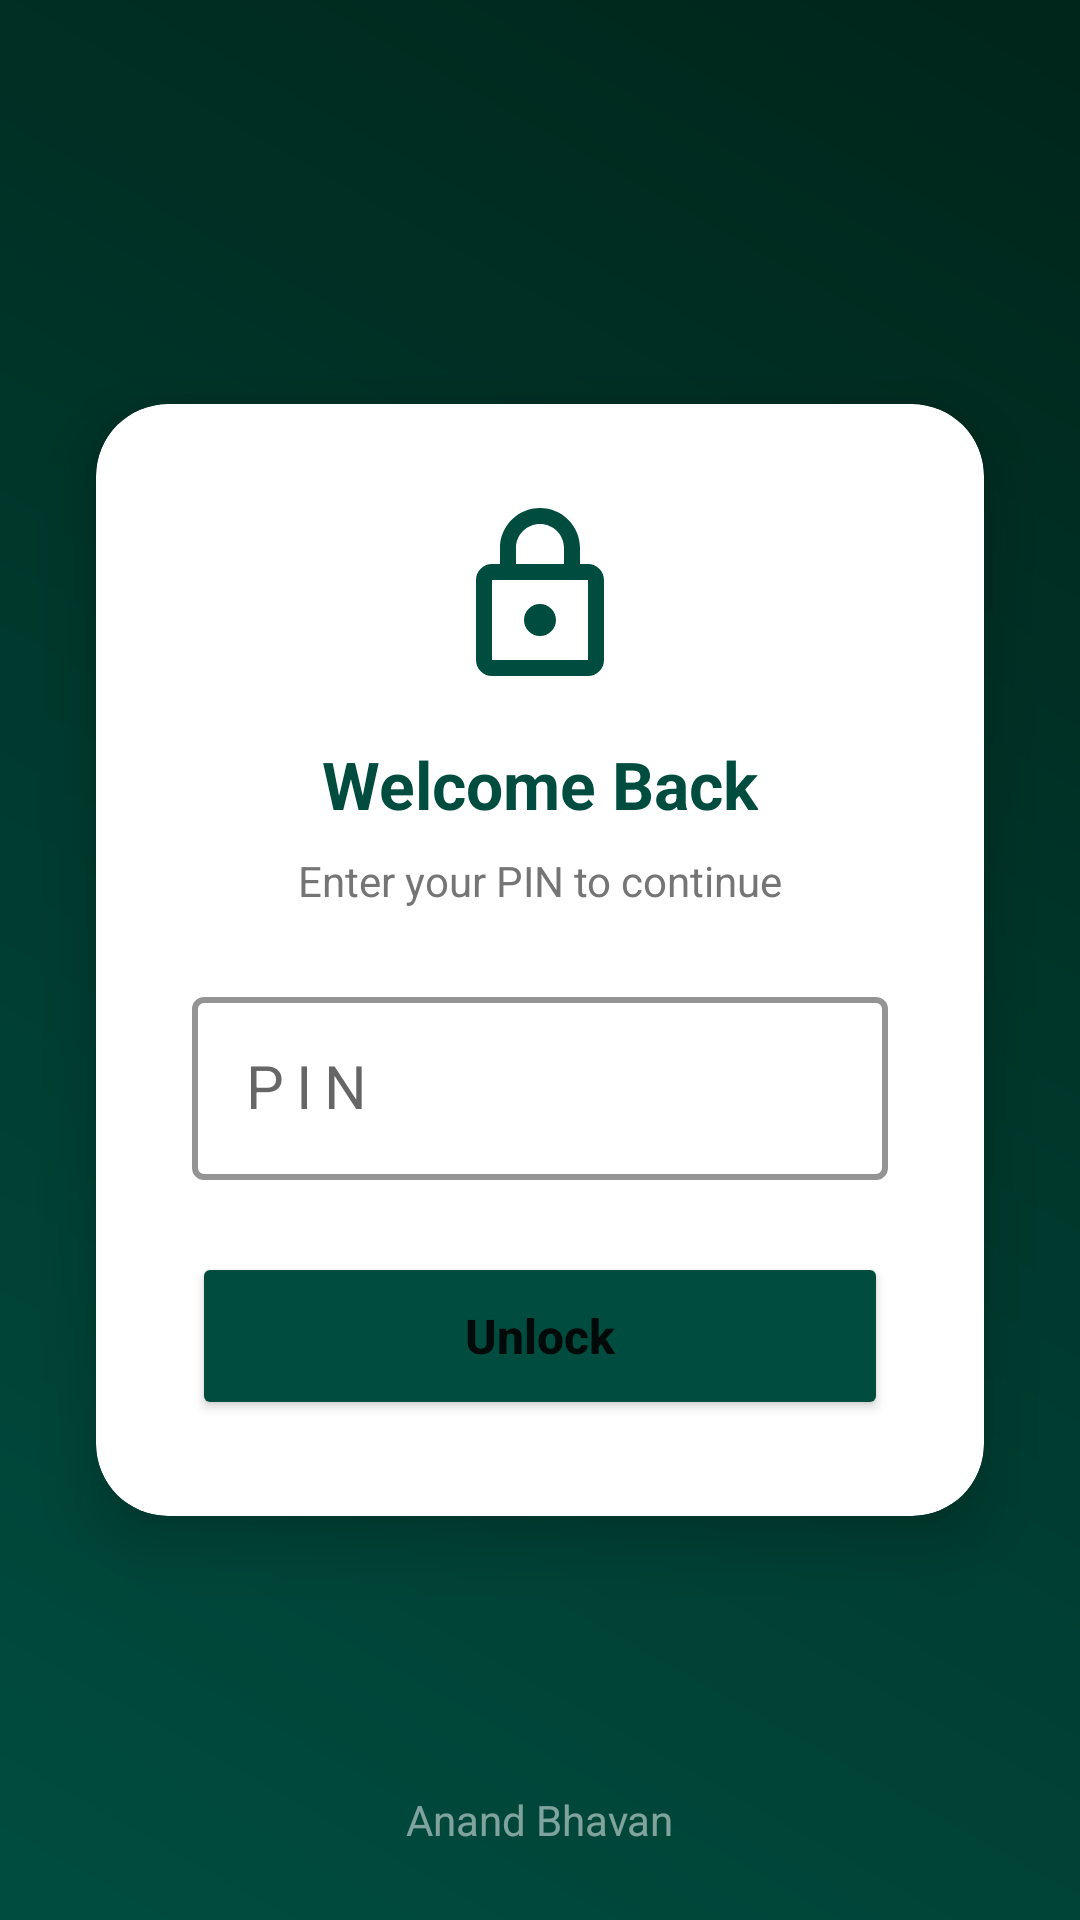

Here is an Android app screen rendered from its layout file. Give the layout XML and the strings, colors and styles it references.
<!-- AndroidManifest.xml: application theme Theme.AnandBhavan -->
<!-- res/layout/activity_pin_lock.xml -->
<?xml version="1.0" encoding="utf-8"?>
<androidx.constraintlayout.widget.ConstraintLayout xmlns:android="http://schemas.android.com/apk/res/android"
    xmlns:app="http://schemas.android.com/apk/res-auto"
    xmlns:tools="http://schemas.android.com/tools"
    android:layout_width="match_parent"
    android:layout_height="match_parent"
    android:background="@drawable/gradient_bg"
    tools:context=".PinLockActivity">

    <com.google.android.material.card.MaterialCardView
        android:layout_width="0dp"
        android:layout_height="wrap_content"
        android:layout_marginHorizontal="32dp"
        app:cardCornerRadius="24dp"
        app:cardElevation="12dp"
        app:cardBackgroundColor="@color/surface"
        app:layout_constraintBottom_toBottomOf="parent"
        app:layout_constraintEnd_toEndOf="parent"
        app:layout_constraintStart_toStartOf="parent"
        app:layout_constraintTop_toTopOf="parent">

        <androidx.constraintlayout.widget.ConstraintLayout
            android:layout_width="match_parent"
            android:layout_height="wrap_content"
            android:padding="32dp">

            <ImageView
                android:id="@+id/iconLock"
                android:layout_width="64dp"
                android:layout_height="64dp"
                android:src="@drawable/ic_lock_24"
                app:tint="@color/primary"
                app:layout_constraintEnd_toEndOf="parent"
                app:layout_constraintStart_toStartOf="parent"
                app:layout_constraintTop_toTopOf="parent" />

            <TextView
                android:id="@+id/tvEnterPin"
                android:layout_width="wrap_content"
                android:layout_height="wrap_content"
                android:layout_marginTop="16dp"
                android:text="Welcome Back"
                android:textColor="@color/primary"
                android:textSize="22sp"
                android:textStyle="bold"
                app:layout_constraintEnd_toEndOf="parent"
                app:layout_constraintStart_toStartOf="parent"
                app:layout_constraintTop_toBottomOf="@id/iconLock" />

            <TextView
                android:id="@+id/tvSubtitle"
                android:layout_width="wrap_content"
                android:layout_height="wrap_content"
                android:layout_marginTop="8dp"
                android:text="Enter your PIN to continue"
                android:textColor="@color/text_hint"
                android:textSize="14sp"
                app:layout_constraintEnd_toEndOf="parent"
                app:layout_constraintStart_toStartOf="parent"
                app:layout_constraintTop_toBottomOf="@id/tvEnterPin" />

            <com.google.android.material.textfield.TextInputLayout
                android:id="@+id/tilPin"
                style="@style/Widget.MaterialComponents.TextInputLayout.OutlinedBox"
                android:layout_width="0dp"
                android:layout_height="wrap_content"
                android:layout_marginTop="24dp"
                app:boxStrokeColor="@color/primary"
                app:boxStrokeWidth="2dp"
                app:hintTextColor="@color/primary"
                app:layout_constraintEnd_toEndOf="parent"
                app:layout_constraintStart_toStartOf="parent"
                app:layout_constraintTop_toBottomOf="@id/tvSubtitle">

                <com.google.android.material.textfield.TextInputEditText
                    android:id="@+id/pinInput"
                    android:layout_width="match_parent"
                    android:layout_height="wrap_content"
                    android:hint="PIN"
                    android:inputType="numberPassword"
                    android:maxLength="4"
                    android:singleLine="true"
                    android:textAlignment="center"
                    android:textColor="@color/on_surface"
                    android:textSize="20sp"
                    android:letterSpacing="0.2"/>
            </com.google.android.material.textfield.TextInputLayout>

            <Button
                android:id="@+id/btnSubmit"
                android:layout_width="match_parent"
                android:layout_height="56dp"
                android:layout_marginTop="24dp"
                android:backgroundTint="@color/primary"
                android:text="Unlock"
                android:textAllCaps="false"
                android:textSize="16sp"
                android:textStyle="bold"
                app:cornerRadius="28dp"
                app:layout_constraintTop_toBottomOf="@id/tilPin" />

        </androidx.constraintlayout.widget.ConstraintLayout>

    </com.google.android.material.card.MaterialCardView>

    <TextView
        android:id="@+id/tvFooter"
        android:layout_width="wrap_content"
        android:layout_height="wrap_content"
        android:layout_marginBottom="24dp"
        android:text="Anand Bhavan"
        android:textColor="#80FFFFFF"
        android:textSize="14sp"
        app:layout_constraintBottom_toBottomOf="parent"
        app:layout_constraintEnd_toEndOf="parent"
        app:layout_constraintStart_toStartOf="parent" />

</androidx.constraintlayout.widget.ConstraintLayout>
<!-- resources referenced by this layout -->
<resources>
  <color name="on_surface">#000000</color>
  <color name="primary">#004D40</color>
  <color name="surface">#FFFFFF</color>
  <color name="text_hint">#757575</color>
  <!-- drawable gradient_bg (drawable) -->
  <?xml version="1.0" encoding="utf-8"?>
  <shape xmlns:android="http://schemas.android.com/apk/res/android"
      android:shape="rectangle">
      <gradient
          android:angle="45"
          android:endColor="#00251A"
          android:startColor="#004D40"
          android:type="linear" />
  </shape>
  <!-- drawable ic_lock_24 (drawable) -->
  <vector xmlns:android="http://schemas.android.com/apk/res/android"
      android:width="24dp"
      android:height="24dp"
      android:viewportWidth="24"
      android:viewportHeight="24"
      android:tint="?attr/colorControlNormal">
    <path
        android:fillColor="@android:color/white"
        android:pathData="M18,8h-1V6c0,-2.76 -2.24,-5 -5,-5S7,3.24 7,6v2H6c-1.1,0 -2,0.9 -2,2v10c0,1.1 0.9,2 2,2h12c1.1,0 2,-0.9 2,-2V10C20,8.9 19.1,8 18,8zM9,6c0,-1.66 1.34,-3 3,-3s3,1.34 3,3v2H9V6zM18,20H6V10h12V20zM12,17c1.1,0 2,-0.9 2,-2c0,-1.1 -0.9,-2 -2,-2c-1.1,0 -2,0.9 -2,2C10,16.1 10.9,17 12,17z"/>
  </vector>
  <style name="Theme.AnandBhavan" parent="Theme.MaterialComponents.Light.NoActionBar">
          
          <item name="colorPrimary">@color/primary</item>
          <item name="colorPrimaryVariant">@color/primary_variant</item>
          <item name="colorOnPrimary">@color/on_primary</item>
          
          <item name="colorSecondary">@color/secondary</item>
          <item name="colorSecondaryVariant">@color/secondary_variant</item>
          <item name="colorOnSecondary">@color/on_secondary</item>
          
          <item name="android:statusBarColor">@color/primary_variant</item>
          
          <item name="android:windowBackground">@color/background</item>
      </style>
  <color name="primary_variant">#00251A</color>
  <color name="on_primary">#FFFFFF</color>
  <color name="secondary">#FFAB00</color>
  <color name="secondary_variant">#C67C00</color>
  <color name="on_secondary">#000000</color>
  <color name="background">#F5F5F5</color>
</resources>
